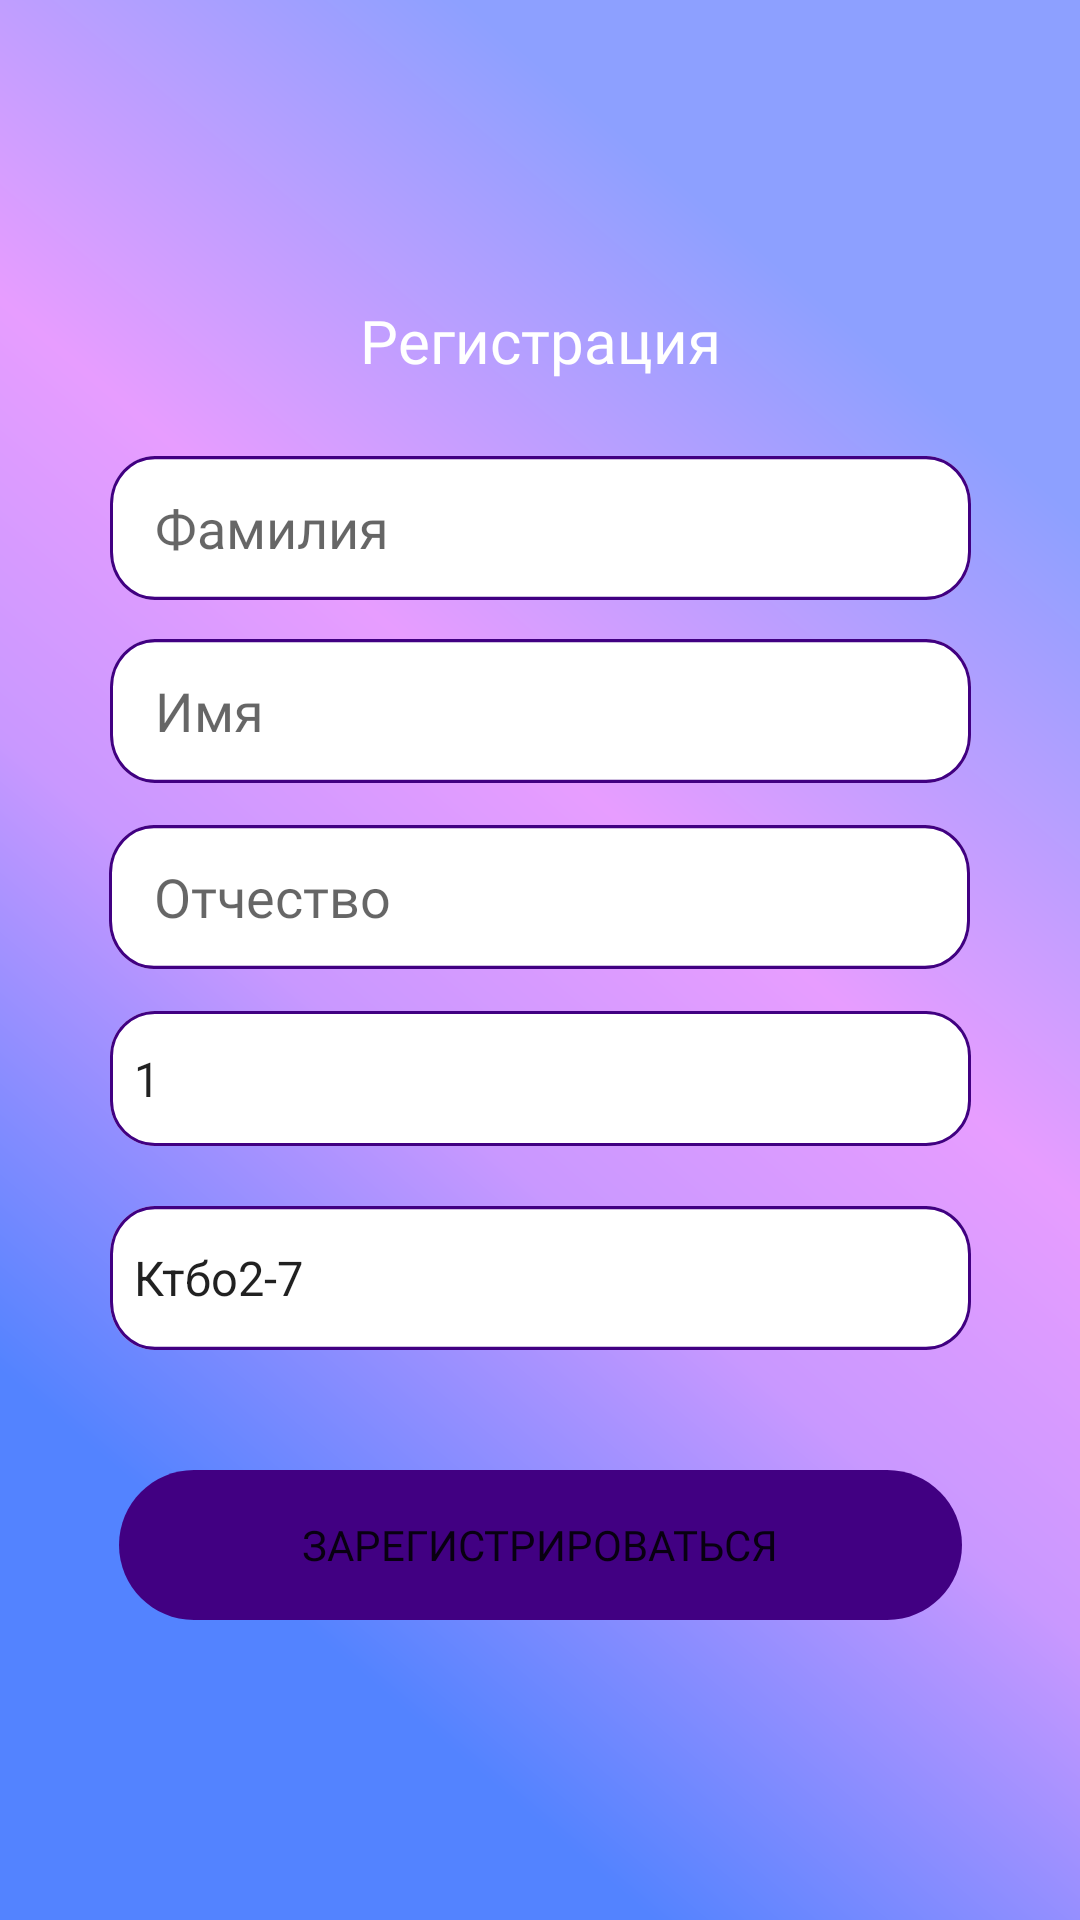

The Android layout XML behind this screen, and the referenced resources:
<!-- AndroidManifest.xml: application theme Theme.ICTIS -->
<!-- res/layout/activity_second_register.xml -->
<?xml version="1.0" encoding="utf-8"?>
<ScrollView xmlns:android="http://schemas.android.com/apk/res/android"
    xmlns:app="http://schemas.android.com/apk/res-auto"
    xmlns:tools="http://schemas.android.com/tools"
    android:layout_width="wrap_content"
    android:layout_height="match_parent"
    android:screenOrientation="portrait"
    android:background="@drawable/ic_signin_background">


    <androidx.constraintlayout.widget.ConstraintLayout
        android:id="@+id/constraintLayout"
        android:layout_width="wrap_content"
        android:layout_height="wrap_content">

        <Button
            android:id="@+id/button"
            android:layout_width="wrap_content"
            android:layout_height="wrap_content"
            android:layout_marginTop="40dp"
            android:layout_marginBottom="80dp"
            android:background="@drawable/fiol_button"
            app:backgroundTint="#410082"
            android:onClick="Continue"
            android:text="Зарегистрироваться"
            android:fontFamily="@font/philosopher"
            app:layout_constraintBottom_toBottomOf="parent"
            app:layout_constraintEnd_toEndOf="parent"
            app:layout_constraintStart_toStartOf="parent"
            app:layout_constraintTop_toBottomOf="@+id/spinner" />

        <EditText
            android:id="@+id/edLogin"
            android:layout_width="wrap_content"
            android:layout_height="wrap_content"
            android:layout_marginTop="10dp"
            android:layout_marginBottom="4dp"
            android:background="@drawable/rectangle_for_info"
            android:ems="10"
            android:fontFamily="@font/philosopher"
            android:inputType="textPersonName"
            android:minHeight="48dp"
            android:paddingLeft="15dp"
            android:hint="Имя"
            app:layout_constraintBottom_toTopOf="@+id/edFathername"
            app:layout_constraintEnd_toEndOf="parent"
            app:layout_constraintHorizontal_bias="0.502"
            app:layout_constraintStart_toStartOf="parent"
            app:layout_constraintTop_toBottomOf="@+id/edPas" />

        <EditText
            android:id="@+id/edPas"
            android:layout_width="wrap_content"
            android:layout_height="wrap_content"
            android:layout_marginTop="15dp"
            android:layout_marginBottom="3dp"
            android:background="@drawable/rectangle_for_info"
            android:ems="10"
            android:fontFamily="@font/philosopher"
            android:paddingLeft="15dp"
            android:hint="Фамилия"
            android:inputType="textPersonName"
            android:minHeight="48dp"
            app:layout_constraintBottom_toTopOf="@+id/edLogin"
            app:layout_constraintEnd_toEndOf="parent"
            app:layout_constraintStart_toStartOf="parent"
            app:layout_constraintTop_toBottomOf="@+id/textView" />

        <EditText
            android:id="@+id/edFathername"
            android:layout_width="wrap_content"
            android:layout_height="48dp"
            android:layout_marginTop="10dp"
            android:layout_marginBottom="4dp"
            android:background="@drawable/rectangle_for_info"
            android:ems="10"
            android:hint="Отчество"
            android:fontFamily="@font/philosopher"
            android:inputType="textPersonName"
            android:minHeight="48dp"
            android:paddingLeft="15dp"
            app:layout_constraintBottom_toTopOf="@+id/spinner2"
            app:layout_constraintEnd_toEndOf="parent"
            app:layout_constraintHorizontal_bias="0.497"
            app:layout_constraintStart_toStartOf="parent"
            app:layout_constraintTop_toBottomOf="@+id/edLogin" />

        <Spinner
            android:id="@+id/spinner"
            android:layout_width="wrap_content"
            android:layout_height="48dp"
            android:layout_marginStart="75dp"
            android:layout_marginTop="10dp"
            android:layout_marginEnd="75dp"
            android:background="@drawable/rectangle_for_info"
            android:entries="@array/группы"
            app:layout_constraintBottom_toTopOf="@+id/button"
            app:layout_constraintEnd_toEndOf="parent"
            app:layout_constraintStart_toStartOf="parent"
            app:layout_constraintTop_toBottomOf="@+id/spinner2" />

        <Spinner
            android:id="@+id/spinner2"
            android:layout_width="wrap_content"
            android:layout_height="45dp"
            android:layout_marginTop="10dp"
            android:layout_marginBottom="10dp"
            android:background="@drawable/rectangle_for_info"
            android:entries="@array/курсы"
            app:layout_constraintBottom_toTopOf="@+id/spinner"
            app:layout_constraintEnd_toEndOf="parent"
            app:layout_constraintStart_toStartOf="parent"
            app:layout_constraintTop_toBottomOf="@+id/edFathername"
            tools:ignore="TouchTargetSizeCheck" />

        <TextView
            android:id="@+id/textView"
            android:layout_width="wrap_content"
            android:layout_height="wrap_content"
            android:layout_marginTop="100dp"
            android:layout_marginBottom="10dp"
            android:fontFamily="@font/philosopher"
            android:text="Регистрация"
            android:textColor="#FFFFFF"
            android:textSize="20sp"
            app:layout_constraintBottom_toTopOf="@+id/edPas"
            app:layout_constraintEnd_toEndOf="parent"
            app:layout_constraintStart_toStartOf="parent"
            app:layout_constraintTop_toTopOf="parent" />

    </androidx.constraintlayout.widget.ConstraintLayout>

</ScrollView>
<!-- resources referenced by this layout -->
<resources>
  <!-- drawable fiol_button (drawable) -->
  <vector
      xmlns:android="http://schemas.android.com/apk/res/android"
      xmlns:aapt="http://schemas.android.com/aapt"
      android:width="281dp"
      android:height="50dp"
      android:viewportWidth="281"
      android:viewportHeight="50"
      >
      <group>
          <clip-path
              android:pathData="M25 0H256C269.807 0 281 11.1929 281 25C281 38.8071 269.807 50 256 50H25C11.1929 50 0 38.8071 0 25C0 11.1929 11.1929 0 25 0Z"
              />
          <path
              android:pathData="M0 0V50H281V0"
              android:fillColor="#410082"
              />
      </group>
  </vector>
  <!-- drawable rectangle_for_info (drawable) -->
  <vector
      xmlns:android="http://schemas.android.com/apk/res/android"
      xmlns:aapt="http://schemas.android.com/aapt"
      android:width="287dp"
      android:height="45dp"
      android:viewportWidth="287"
      android:viewportHeight="45"
      >
  
      <group>
  
          <clip-path
              android:pathData="M15 0H272C280.284 0 287 6.71573 287 15V30C287 38.2843 280.284 45 272 45H15C6.71573 45 0 38.2843 0 30V15C0 6.71573 6.71573 0 15 0Z"
              />
  
          <path
              android:pathData="M0 0V45H287V0"
              android:fillColor="#FFFFFF"
              />
  
          <path
              android:pathData="M15 0H272C280.284 0 287 6.71573 287 15V30C287 38.2843 280.284 45 272 45H15C6.71573 45 0 38.2843 0 30V15C0 6.71573 6.71573 0 15 0Z"
              android:strokeWidth="2"
              android:strokeColor="#410082"
              />
  
      </group>
  
  </vector>
  <style name="Theme.ICTIS" parent="Theme.MaterialComponents.DayNight.NoActionBar">
          
          <item name="colorPrimary">@color/purple_500</item>
          <item name="colorPrimaryVariant">@color/purple_700</item>
          <item name="colorOnPrimary">@color/white</item>
          
          <item name="colorSecondary">@color/teal_200</item>
          <item name="colorSecondaryVariant">@color/teal_700</item>
          <item name="colorOnSecondary">@color/black</item>
          
          <item name="android:statusBarColor">?attr/colorPrimaryVariant</item>
          
          <item name="android:windowAnimationStyle">@null</item>
      </style>
  <color name="purple_500">#FF6200EE</color>
  <color name="purple_700">#FF3700B3</color>
  <color name="white">#FFFFFFFF</color>
  <color name="teal_200">#FF03DAC5</color>
  <color name="teal_700">#FF018786</color>
  <color name="black">#FF000000</color>
</resources>
